Run: headless pygame with SDL's dummy video driver; simulated clock (each Clock.tick advances the game by its frame time, no real sleeping); random seed 0; keys injected as events and as key.get_pressed() state; mouse plan: one left click at the window centre at the start of phase 2, then a move to the lower-right quarter at the start of phase 3.
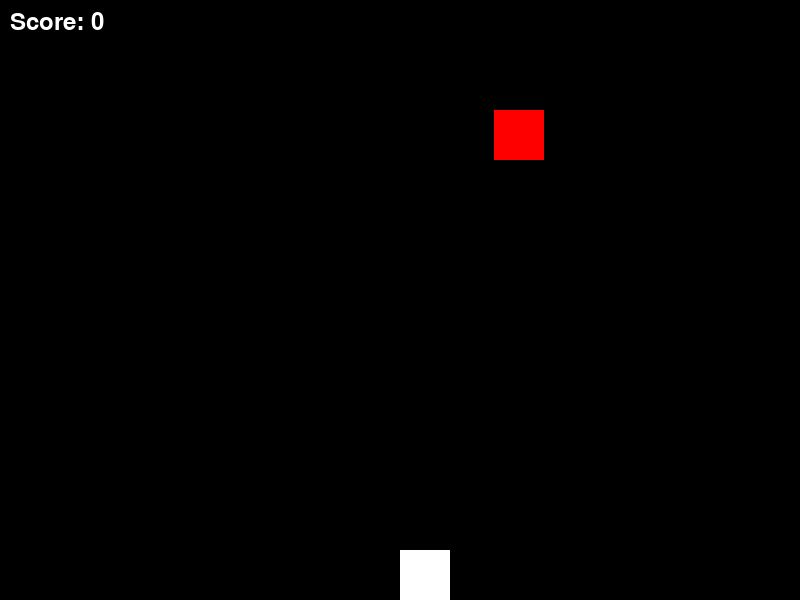
Frame 1 of 4 · flips 1–60 · no input
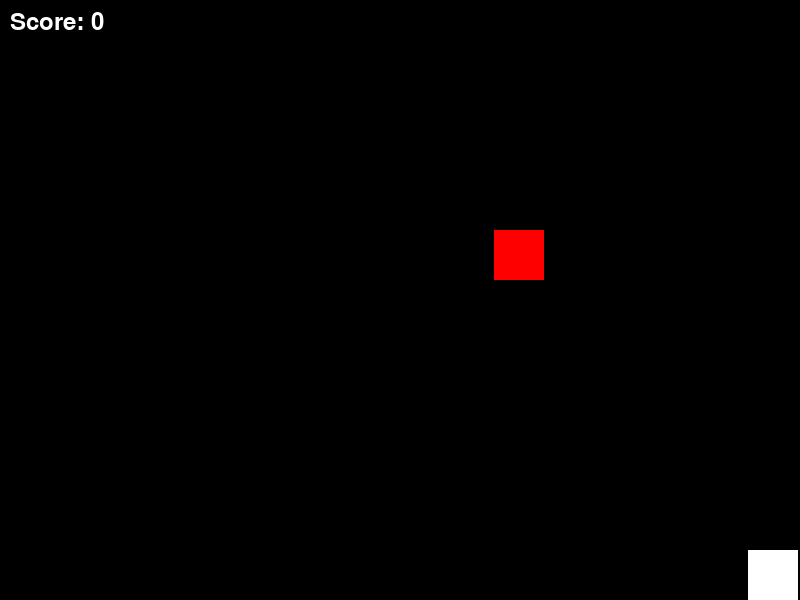
Frame 2 of 4 · flips 61–180 · clicked the window centre · tapped SPACE, RETURN · held RIGHT (→), D
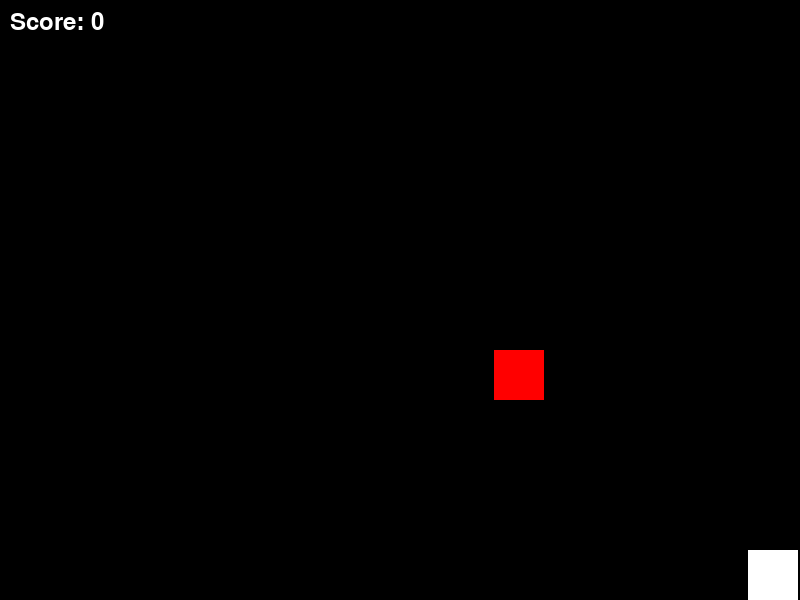
Frame 3 of 4 · flips 181–300 · moved the mouse to the lower-right quarter · held DOWN (↓), S
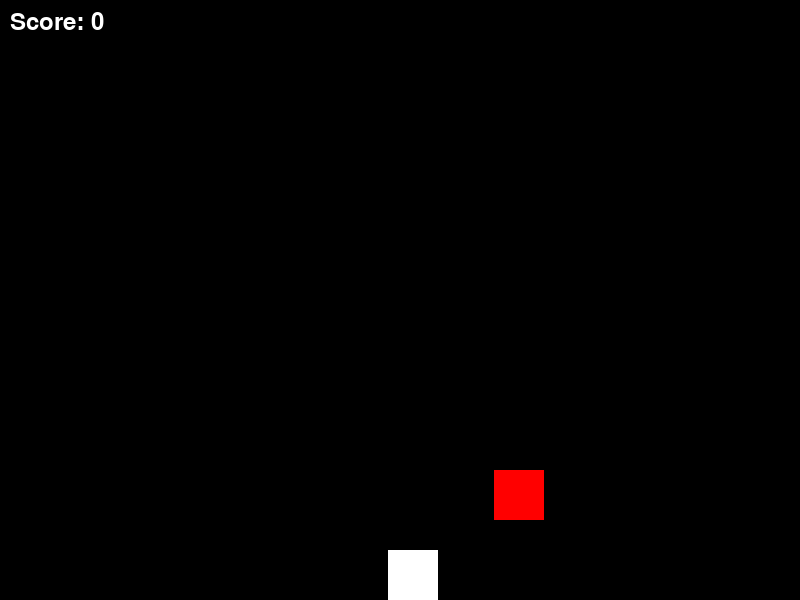
Frame 4 of 4 · flips 301–420 · held LEFT (←), A, UP (↑), W

The pygame program that drew these frames:

import pygame
import sys
import random

# Game constants
WIDTH, HEIGHT = 800, 600
SPEED = 3
BULLET_SPEED = 5
ENEMY_SPEED = 1
SCORE = 0
ENEMY_COUNT = 1

# Initialize Pygame
pygame.init()
win = pygame.display.set_mode((WIDTH, HEIGHT))
font = pygame.font.Font(None, 36)

# Player
player = pygame.Rect(WIDTH // 2, HEIGHT - 50, 50, 50)

# Bullets
bullets = []

# Enemies
enemies = [pygame.Rect(random.randrange(100, 700), 50, 50, 50) for _ in range(ENEMY_COUNT)]

# Play Again button
play_again_button = pygame.Rect(WIDTH // 2 - 70, HEIGHT // 2, 140, 50)

def draw_window():
    win.fill((0, 0, 0))  # Fill the window with black
    score_text = font.render(f"Score: {SCORE}", 1, (255, 255, 255))
    win.blit(score_text, (10, 10))
    pygame.draw.rect(win, (255, 255, 255), player)  # Draw the player
    for enemy in enemies:
        pygame.draw.rect(win, (255, 0, 0), enemy)  # Draw the enemies
    for bullet in bullets:
        pygame.draw.rect(win, (0, 255, 0), bullet)  # Draw the bullets
    pygame.display.update()  # Update the display

def handle_bullets():
    global SCORE
    for bullet in bullets:
        bullet.y -= BULLET_SPEED
        for enemy in enemies:
            if bullet.colliderect(enemy):
                bullets.remove(bullet)
                enemies.remove(enemy)
                SCORE += 10
                if SCORE % 50 == 0:
                    global ENEMY_SPEED
                    ENEMY_SPEED += 1
                    global SPEED
                    SPEED += 1
                    global ENEMY_COUNT
                    ENEMY_COUNT += 1
                enemies.append(pygame.Rect(random.randrange(100, 700), 50, 50, 50))
                break
        else:
            if bullet.y < 0:
                bullets.remove(bullet)

def handle_enemies():
    for enemy in enemies:
        enemy.y += ENEMY_SPEED
        if enemy.y > HEIGHT:
            enemies.remove(enemy)
            enemies.append(pygame.Rect(random.randrange(100, 700), 50, 50, 50))
        if enemy.colliderect(player):
            return False
    return True

def game_over():
    win.fill((0, 0, 0))  # Fill the window with black
    game_over_text = font.render("Game Over", 1, (255, 255, 255))
    win.blit(game_over_text, (WIDTH // 2 - game_over_text.get_width() // 2, HEIGHT // 2 - game_over_text.get_height() // 2))
    pygame.draw.rect(win, (0, 255, 0), play_again_button)
    play_again_text = font.render("Play Again", 1, (0, 0, 0))
    win.blit(play_again_text, (WIDTH // 2 - play_again_text.get_width() // 2, HEIGHT // 2 + play_again_text.get_height() // 2))
    pygame.display.update()  # Update the display
    while True:
        for event in pygame.event.get():
            if event.type == pygame.QUIT:
                pygame.quit()
                sys.exit()
            elif event.type == pygame.MOUSEBUTTONDOWN:
                if play_again_button.collidepoint(event.pos):
                    return

def main():
    global SCORE, SPEED, ENEMY_SPEED, ENEMY_COUNT, bullets, enemies
    clock = pygame.time.Clock()
    run = True

    while run:
        clock.tick(60)  # Cap the frame rate at 60 FPS
        for event in pygame.event.get():
            if event.type == pygame.QUIT:
                run = False
            elif event.type == pygame.KEYDOWN:
                if event.key == pygame.K_SPACE:
                    bullet = pygame.Rect(player.x + player.width // 2, player.y, 10, 20)
                    bullets.append(bullet)

        keys = pygame.key.get_pressed()
        if keys[pygame.K_LEFT] and player.x - SPEED > 0:
            player.x -= SPEED
        if keys[pygame.K_RIGHT] and player.x + SPEED < WIDTH - player.width:
            player.x += SPEED

        handle_bullets()
        run = handle_enemies()

        draw_window()

        if not run:
            game_over()
            SCORE = 0
            SPEED = 3
            ENEMY_SPEED = 1
            ENEMY_COUNT = 1
            bullets = []
            enemies = [pygame.Rect(random.randrange(100, 700), 50, 50, 50) for _ in range(ENEMY_COUNT)]
            run = True

    pygame.quit()
    sys.exit()

if __name__ == "__main__":
    main()
